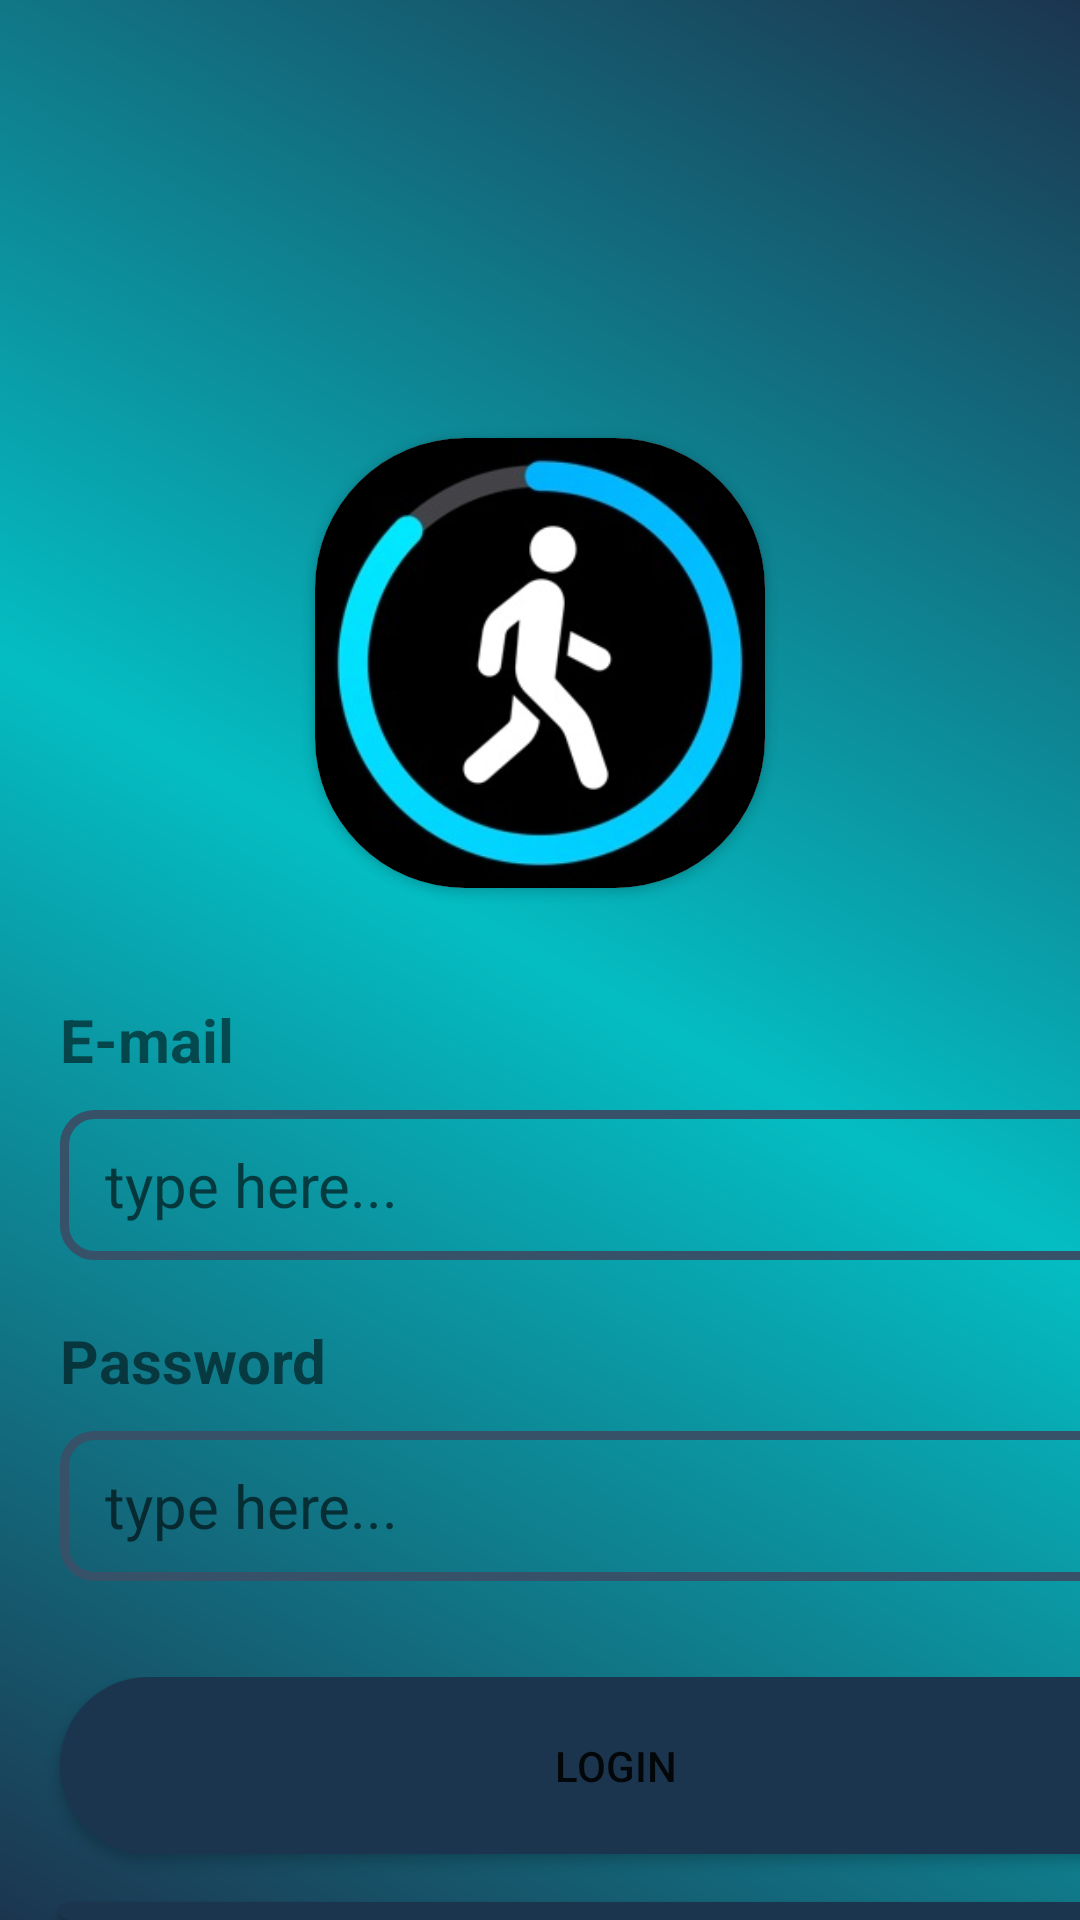

Layout XML and referenced resources for this Android screen:
<!-- AndroidManifest.xml: application theme Theme.Pedometer -->
<!-- res/layout/login_layout.xml -->
<?xml version="1.0" encoding="utf-8"?>
<LinearLayout xmlns:android="http://schemas.android.com/apk/res/android"
    xmlns:tools="http://schemas.android.com/tools"
    android:layout_width="match_parent"
    android:layout_height="match_parent"
    xmlns:app="http://schemas.android.com/apk/res-auto"
    android:background="@drawable/backgroundd"
    tools:context=".ui.fragments.LoginFragment">

    <LinearLayout
        android:layout_width="match_parent"
        android:layout_height="wrap_content"
        android:layout_marginTop="16dp"
        android:orientation="vertical">

        <androidx.cardview.widget.CardView
            android:layout_width="150dp"
            android:layout_height="150dp"
            app:cardCornerRadius="50dp"
            android:layout_marginTop="130dp"
            android:layout_marginBottom="32dp"
            android:layout_gravity="center">

            <ImageView
                android:id="@+id/roundedImageView"
                android:layout_width="match_parent"
                android:layout_height="match_parent"
                android:scaleType="centerCrop"
                android:src="@drawable/app_icon"
                android:contentDescription="@string/descrLogo"
                />
        </androidx.cardview.widget.CardView>

        <LinearLayout
            android:layout_width="match_parent"
            android:layout_height="wrap_content"
            android:layout_marginTop="5dp"
            android:orientation="vertical">

            <TextView
                android:layout_width="wrap_content"
                android:layout_height="wrap_content"
                android:layout_marginStart="20dp"
                android:layout_marginBottom="10dp"
                android:text="@string/email"
                android:textSize="20sp"
                android:textStyle="bold" />
            <EditText
                android:id="@+id/email_input"
                android:layout_width="370dp"
                android:layout_height="50dp"
                android:layout_marginStart="20dp"
                android:layout_marginEnd="20dp"
                android:paddingStart="15dp"
                android:paddingEnd="15dp"
                android:background="@drawable/input_round"
                android:inputType="textEmailAddress"
                android:hint="type here..."
                android:textSize="20sp"/>

            <TextView
                android:layout_width="wrap_content"
                android:layout_height="wrap_content"
                android:layout_marginTop="20dp"
                android:layout_marginStart="20dp"
                android:layout_marginBottom="10dp"
                android:text="@string/password"
                android:textSize="20sp"
                android:textStyle="bold"/>
            <EditText
                android:id="@+id/password_input"
                android:layout_width="370dp"
                android:layout_height="50dp"
                android:layout_marginStart="20dp"
                android:layout_marginEnd="20dp"
                android:paddingStart="15dp"
                android:paddingEnd="15dp"
                android:background="@drawable/input_round"
                android:inputType="textPassword"
                android:hint="type here..."
                android:textSize="20sp"/>
        </LinearLayout>

        <LinearLayout
            android:layout_width="match_parent"
            android:layout_height="wrap_content"
            android:layout_marginTop="32dp"
            android:orientation="vertical">

        <Button
            android:id="@+id/login_button"
            android:layout_width="370dp"
            android:layout_height="wrap_content"
            android:layout_marginStart="20dp"
            android:layout_marginEnd="20dp"
            android:padding="20dp"
            android:background="@drawable/button_round_edges"
            android:text="@string/login"/>

        <Button
            android:id="@+id/signup_button"
            android:layout_width="370dp"
            android:layout_height="wrap_content"
            android:layout_marginTop="16dp"
            android:layout_marginStart="20dp"
            android:layout_marginEnd="20dp"
            android:padding="20dp"
            android:background="@drawable/button_round_edges"
            android:text="@string/signup" />

        </LinearLayout>

    </LinearLayout>


</LinearLayout>
<!-- resources referenced by this layout -->
<resources>
  <!-- drawable app_icon: jpg bitmap (drawable, 15680 bytes) -->
  <!-- drawable backgroundd (drawable) -->
  <?xml version="1.0" encoding="utf-8"?>
  <shape xmlns:android="http://schemas.android.com/apk/res/android"
      android:shape="rectangle" >
      <gradient
          android:angle="45"
          android:startColor="@color/butoane"
          android:centerColor="@color/cyan"
          android:endColor="@color/butoane"
          android:type="linear" />
  </shape>
  <!-- drawable button_round_edges (drawable) -->
  <?xml version="1.0" encoding="utf-8"?>
  <shape xmlns:android="http://schemas.android.com/apk/res/android"
      android:shape="rectangle">
      <solid android:color="@color/butoane" /> 
      <corners android:radius="30dp" />
  </shape>
  <!-- drawable input_round (drawable) -->
  <?xml version="1.0" encoding="utf-8"?>
  <shape xmlns:android="http://schemas.android.com/apk/res/android"
      android:shape="rectangle">
      <stroke android:width="3dp" android:color="@color/gray_blue" />
      <corners android:radius="10dp" />
  </shape>
  <string name="descrLogo">Logo</string>
  <string name="email">E-mail</string>
  <string name="login">LOGIN</string>
  <string name="password">Password</string>
  <string name="signup">SIGN UP</string>
  <style name="Theme.Pedometer" parent="Theme.MaterialComponents.DayNight.DarkActionBar">
          
          <item name="colorPrimary">@color/linie</item>
          <item name="colorPrimaryVariant">@color/purple_700</item>
          <item name="colorOnPrimary">@color/white</item>
          
          <item name="colorSecondary">@color/teal_200</item>
          <item name="colorSecondaryVariant">@color/teal_700</item>
          <item name="colorOnSecondary">@color/black</item>
          
          <item name="android:statusBarColor">?attr/colorPrimaryVariant</item>
          
      </style>
  <color name="butoane">#1C354F</color>
  <color name="cyan">#04BDC3</color>
  <color name="gray_blue">#365168</color>
  <color name="linie">#001D3A</color>
  <color name="purple_700">#FF3700B3</color>
  <color name="white">#FFFFFFFF</color>
  <color name="teal_200">#FF03DAC5</color>
  <color name="teal_700">#FF018786</color>
  <color name="black">#FF000000</color>
</resources>
